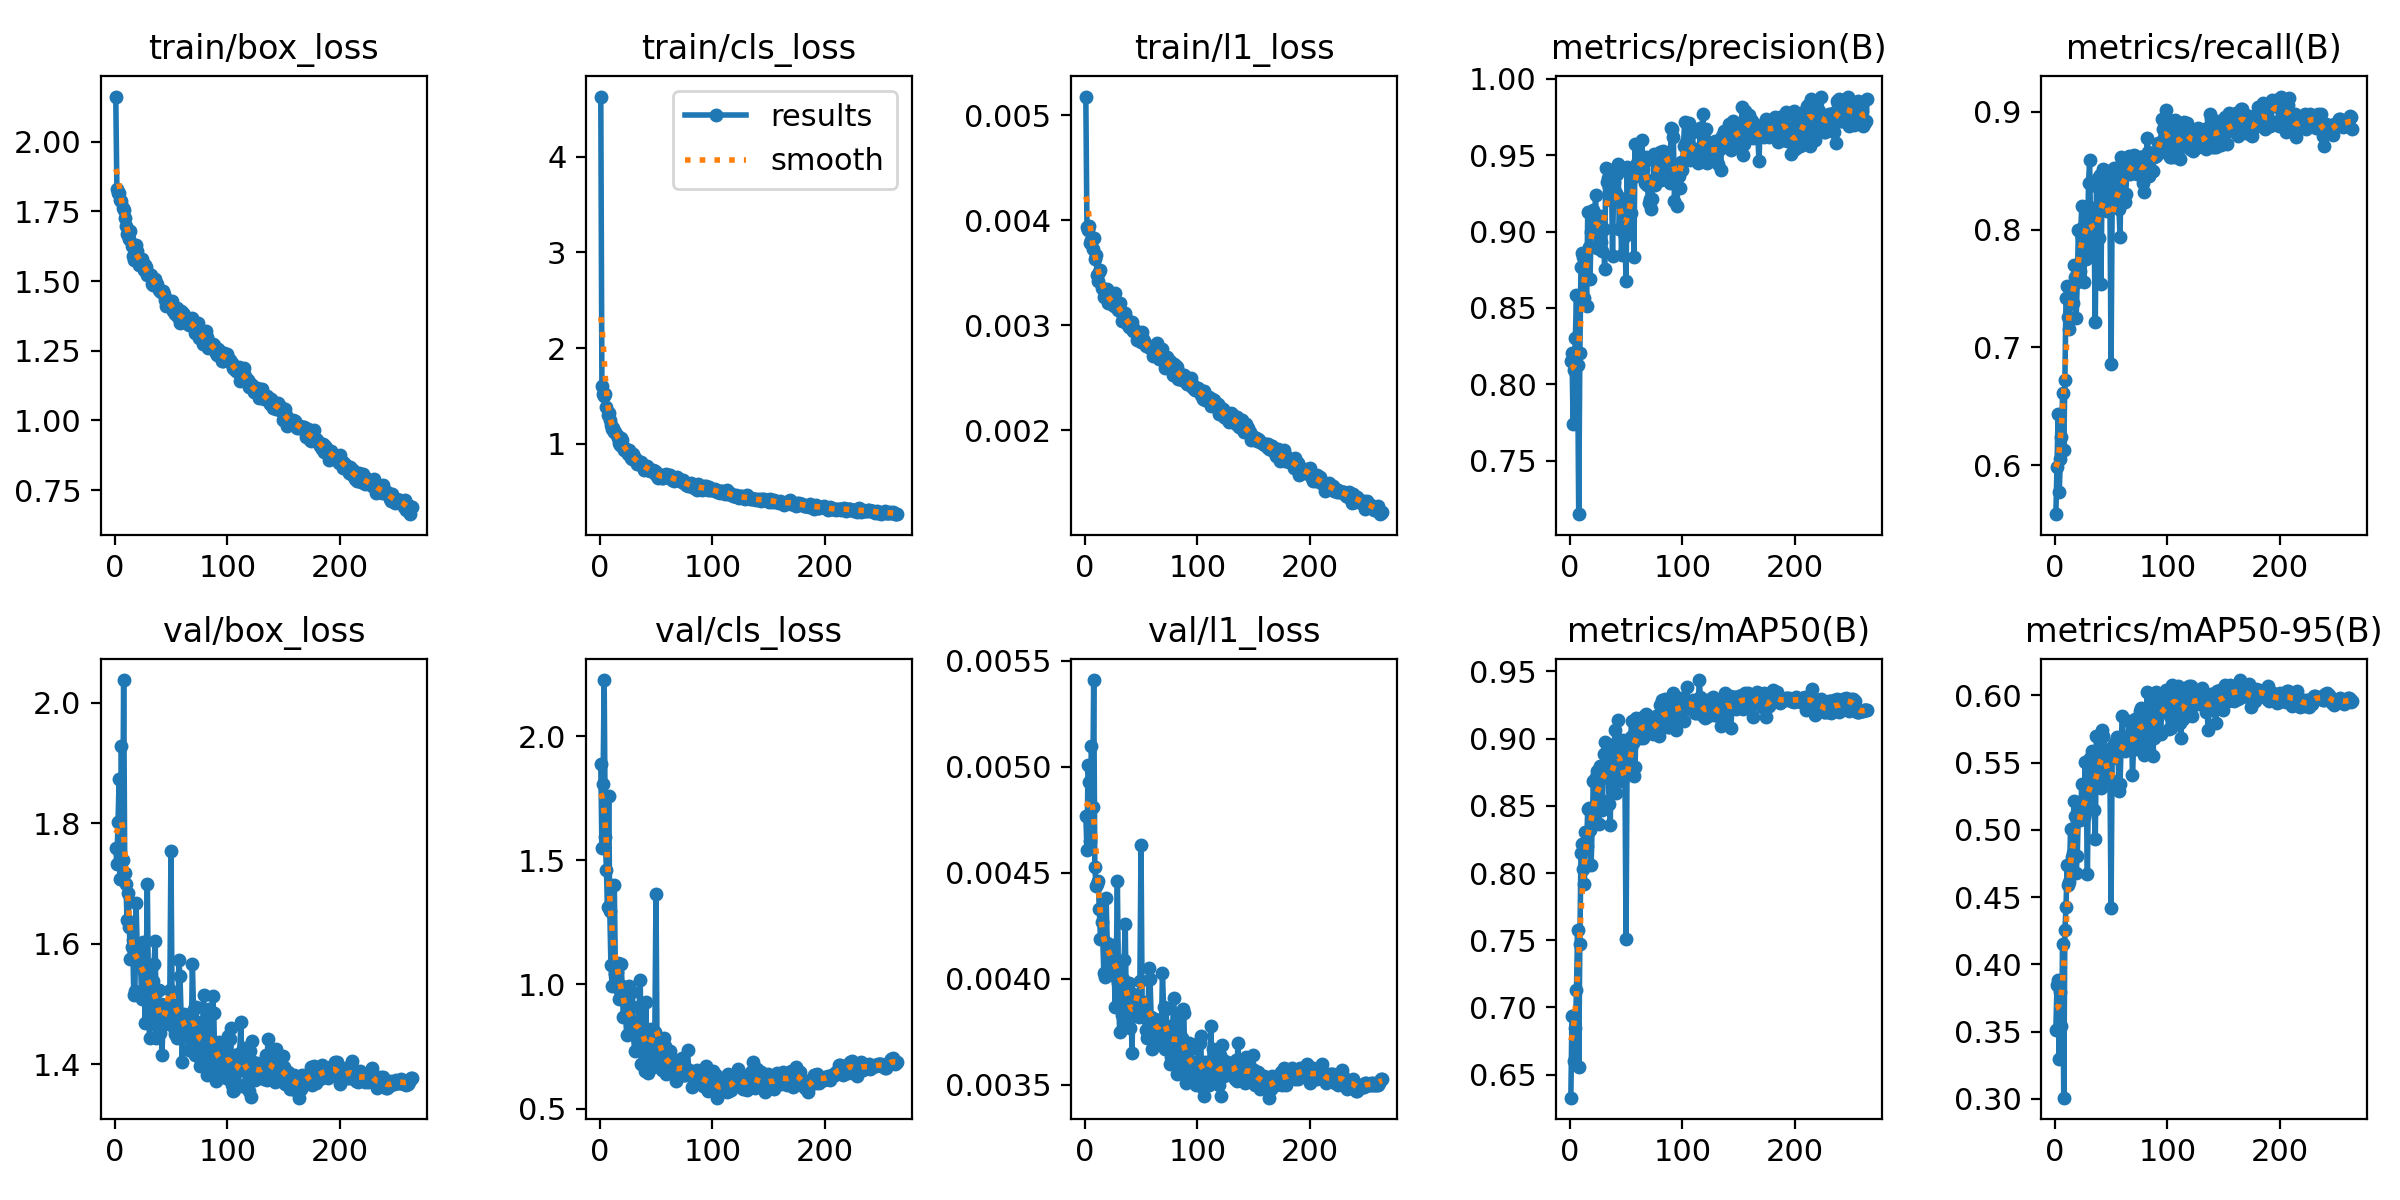

Source data for this figure (header and first rows):
epoch, time, train/box_loss, train/cls_loss, train/l1_loss, metrics/precision(B), metrics/recall(B), metrics/mAP50(B), metrics/mAP50-95(B), val/box_loss, val/cls_loss, val/l1_loss, lr/pg0, lr/pg1, lr/pg2
1, 11.39, 2.161, 4.63, 0.00518, 0.8151, 0.5584, 0.6328, 0.3513, 1.758, 1.887, 0.00477, 0.003281, 0.003281, 0.07047
2, 22.53, 1.83, 1.605, 0.00394, 0.8204, 0.5989, 0.6937, 0.3847, 1.733, 1.549, 0.00461, 0.006593, 0.006593, 0.04045
3, 32.79, 1.814, 1.518, 0.00391, 0.7742, 0.6436, 0.6937, 0.3883, 1.802, 1.808, 0.00501, 0.009882, 0.009882, 0.0104
4, 43.21, 1.816, 1.494, 0.00395, 0.8093, 0.5773, 0.6598, 0.3296, 1.872, 2.226, 0.00493, 0.009901, 0.009901, 0.009901
5, 53.62, 1.791, 1.519, 0.00378, 0.8302, 0.6053, 0.6846, 0.3797, 1.708, 1.592, 0.00465, 0.009868, 0.009868, 0.009868
6, 68.11, 1.785, 1.383, 0.00381, 0.8582, 0.6238, 0.7127, 0.3539, 1.928, 1.46, 0.0051, 0.009835, 0.009835, 0.009835
7, 84.66, 1.76, 1.303, 0.00373, 0.8128, 0.6613, 0.758, 0.4153, 1.739, 1.313, 0.00481, 0.009802, 0.009802, 0.009802
8, 101.7, 1.753, 1.317, 0.00383, 0.7149, 0.6127, 0.6559, 0.3009, 2.037, 1.758, 0.00541, 0.009769, 0.009769, 0.009769
9, 118.4, 1.726, 1.246, 0.00363, 0.8203, 0.6721, 0.7471, 0.4252, 1.718, 1.295, 0.00453, 0.009736, 0.009736, 0.009736
10, 135, 1.698, 1.199, 0.00367, 0.8769, 0.7423, 0.8148, 0.4424, 1.699, 1.08, 0.00444, 0.009703, 0.009703, 0.009703
11, 152.6, 1.67, 1.15, 0.00348, 0.8862, 0.7526, 0.8213, 0.474, 1.64, 0.9956, 0.00445, 0.00967, 0.00967, 0.00967
12, 170.5, 1.665, 1.165, 0.00342, 0.8835, 0.7262, 0.8031, 0.4592, 1.683, 1.073, 0.00446, 0.009637, 0.009637, 0.009637
13, 188.7, 1.651, 1.127, 0.00351, 0.8567, 0.7158, 0.7919, 0.4616, 1.627, 1.401, 0.00433, 0.009604, 0.009604, 0.009604
14, 206.8, 1.678, 1.127, 0.00353, 0.886, 0.7443, 0.8308, 0.5006, 1.575, 1.041, 0.00419, 0.009571, 0.009571, 0.009571
15, 225.3, 1.627, 1.094, 0.00336, 0.8512, 0.7526, 0.82, 0.4801, 1.594, 1.049, 0.00427, 0.009538, 0.009538, 0.009538
16, 243.5, 1.59, 1.057, 0.00335, 0.9126, 0.738, 0.8476, 0.483, 1.606, 1.087, 0.00419, 0.009505, 0.009505, 0.009505
17, 261.5, 1.575, 1.008, 0.00327, 0.8899, 0.7702, 0.8485, 0.5215, 1.515, 0.9397, 0.00403, 0.009472, 0.009472, 0.009472
18, 279.4, 1.599, 0.9889, 0.00334, 0.8687, 0.76, 0.8323, 0.51, 1.522, 0.9739, 0.00401, 0.009439, 0.009439, 0.009439
19, 297.4, 1.628, 1.057, 0.00332, 0.8995, 0.725, 0.8057, 0.4681, 1.667, 1.084, 0.00438, 0.009406, 0.009406, 0.009406
20, 315.8, 1.608, 1.041, 0.00335, 0.9047, 0.7553, 0.837, 0.4808, 1.597, 0.995, 0.00417, 0.009373, 0.009373, 0.009373
21, 333.6, 1.572, 0.9691, 0.00321, 0.9139, 0.7997, 0.8685, 0.5139, 1.571, 0.8685, 0.00411, 0.00934, 0.00934, 0.00934
22, 351.5, 1.556, 0.9317, 0.00323, 0.909, 0.7651, 0.8429, 0.5071, 1.566, 0.9435, 0.00416, 0.009307, 0.009307, 0.009307
23, 369.7, 1.577, 0.9403, 0.00323, 0.9242, 0.7968, 0.8718, 0.5144, 1.565, 0.876, 0.00406, 0.009274, 0.009274, 0.009274
24, 388, 1.577, 0.935, 0.00322, 0.8895, 0.8203, 0.8759, 0.534, 1.508, 0.7966, 0.00402, 0.009241, 0.009241, 0.009241
25, 406.6, 1.554, 0.8968, 0.00319, 0.9068, 0.8023, 0.8708, 0.5114, 1.602, 0.8815, 0.00416, 0.009208, 0.009208, 0.009208
26, 424.6, 1.541, 0.9331, 0.00318, 0.9059, 0.7555, 0.8365, 0.5096, 1.555, 0.9942, 0.0041, 0.009175, 0.009175, 0.009175
27, 442.5, 1.557, 0.8959, 0.00331, 0.91, 0.8194, 0.8798, 0.5502, 1.469, 0.8086, 0.00387, 0.009142, 0.009142, 0.009142
28, 460.8, 1.551, 0.8462, 0.0032, 0.8931, 0.775, 0.8541, 0.5245, 1.546, 0.915, 0.00404, 0.009109, 0.009109, 0.009109
29, 479.1, 1.522, 0.8404, 0.00321, 0.8874, 0.7892, 0.8473, 0.4671, 1.699, 0.9688, 0.00446, 0.009076, 0.009076, 0.009076
30, 497.1, 1.527, 0.89, 0.00315, 0.9018, 0.8395, 0.8889, 0.5449, 1.522, 0.8034, 0.00398, 0.009043, 0.009043, 0.009043
31, 515.4, 1.521, 0.8506, 0.00321, 0.8754, 0.8592, 0.8973, 0.5536, 1.444, 0.7313, 0.00375, 0.00901, 0.00901, 0.00901
32, 533.4, 1.523, 0.8253, 0.00314, 0.9417, 0.785, 0.8713, 0.5363, 1.527, 0.8122, 0.004, 0.008977, 0.008977, 0.008977
33, 551.1, 1.49, 0.7918, 0.00304, 0.9328, 0.8181, 0.8885, 0.5583, 1.469, 0.7842, 0.00383, 0.008944, 0.008944, 0.008944
34, 569.1, 1.485, 0.8176, 0.00309, 0.9349, 0.7825, 0.8799, 0.5303, 1.538, 0.8191, 0.004, 0.008911, 0.008911, 0.008911
35, 586.9, 1.501, 0.804, 0.00308, 0.9292, 0.7919, 0.8511, 0.5151, 1.565, 0.9093, 0.00409, 0.008878, 0.008878, 0.008878
36, 604.9, 1.506, 0.8038, 0.00312, 0.921, 0.7217, 0.8358, 0.4932, 1.605, 1.016, 0.00426, 0.008845, 0.008845, 0.008845
37, 622.8, 1.494, 0.8101, 0.00307, 0.9404, 0.8369, 0.8954, 0.5698, 1.443, 0.6809, 0.0038, 0.008812, 0.008812, 0.008812
38, 640.9, 1.488, 0.7704, 0.00301, 0.8843, 0.8443, 0.8797, 0.552, 1.464, 0.7675, 0.00383, 0.008779, 0.008779, 0.008779
39, 658.8, 1.466, 0.7288, 0.00298, 0.9324, 0.7927, 0.8677, 0.5331, 1.522, 0.8245, 0.00398, 0.008746, 0.008746, 0.008746
40, 676.9, 1.464, 0.7609, 0.00298, 0.9216, 0.8468, 0.9062, 0.5669, 1.452, 0.6503, 0.00377, 0.008713, 0.008713, 0.008713
41, 695.3, 1.459, 0.7521, 0.00302, 0.9253, 0.754, 0.8592, 0.5309, 1.5, 0.928, 0.00391, 0.00868, 0.00868, 0.00868
42, 713.2, 1.465, 0.7652, 0.00303, 0.938, 0.8365, 0.8961, 0.5741, 1.415, 0.7063, 0.00365, 0.008647, 0.008647, 0.008647
43, 731.9, 1.464, 0.7264, 0.00295, 0.9444, 0.8512, 0.9141, 0.5698, 1.471, 0.6442, 0.00393, 0.008614, 0.008614, 0.008614
44, 749.7, 1.455, 0.7351, 0.00296, 0.9018, 0.8292, 0.8867, 0.5527, 1.497, 0.7163, 0.00387, 0.008581, 0.008581, 0.008581
45, 767.6, 1.432, 0.711, 0.00295, 0.9218, 0.8338, 0.8868, 0.5572, 1.466, 0.7953, 0.00383, 0.008548, 0.008548, 0.008548
46, 786, 1.41, 0.7173, 0.00286, 0.8845, 0.8159, 0.8685, 0.542, 1.474, 0.819, 0.00388, 0.008515, 0.008515, 0.008515
47, 804, 1.426, 0.7219, 0.00293, 0.9186, 0.8498, 0.8988, 0.5526, 1.485, 0.6662, 0.00389, 0.008482, 0.008482, 0.008482
48, 821.9, 1.421, 0.7197, 0.00292, 0.9009, 0.8247, 0.8892, 0.56, 1.486, 0.7039, 0.00382, 0.008449, 0.008449, 0.008449
49, 839.9, 1.429, 0.7108, 0.00287, 0.8971, 0.8203, 0.8745, 0.5377, 1.523, 0.8103, 0.00399, 0.008416, 0.008416, 0.008416
50, 858, 1.411, 0.6747, 0.00284, 0.8677, 0.6858, 0.7512, 0.4417, 1.754, 1.365, 0.00463, 0.008383, 0.008383, 0.008383
51, 876.2, 1.427, 0.695, 0.00294, 0.9421, 0.8262, 0.8956, 0.5587, 1.494, 0.6933, 0.00387, 0.00835, 0.00835, 0.00835
52, 894.1, 1.392, 0.6462, 0.00287, 0.9094, 0.8275, 0.8837, 0.5533, 1.499, 0.7535, 0.00389, 0.008317, 0.008317, 0.008317
53, 912.4, 1.394, 0.6621, 0.00285, 0.9061, 0.8524, 0.8992, 0.5637, 1.461, 0.6935, 0.00382, 0.008284, 0.008284, 0.008284
54, 930.6, 1.383, 0.6579, 0.0028, 0.9121, 0.8262, 0.9011, 0.5658, 1.451, 0.7173, 0.00376, 0.008251, 0.008251, 0.008251
55, 948.6, 1.402, 0.6428, 0.00281, 0.9408, 0.8425, 0.9128, 0.5688, 1.444, 0.6574, 0.00372, 0.008218, 0.008218, 0.008218
56, 966.8, 1.37, 0.6465, 0.0028, 0.9404, 0.8366, 0.8967, 0.5647, 1.446, 0.7164, 0.00374, 0.008185, 0.008185, 0.008185
57, 984.8, 1.386, 0.6734, 0.00279, 0.8832, 0.8174, 0.8724, 0.5288, 1.572, 0.7845, 0.00405, 0.008152, 0.008152, 0.008152
58, 1003, 1.351, 0.6478, 0.00278, 0.9574, 0.7936, 0.8792, 0.5342, 1.545, 0.7505, 0.004, 0.008119, 0.008119, 0.008119
59, 1021, 1.393, 0.6793, 0.00278, 0.9364, 0.8616, 0.9155, 0.5666, 1.482, 0.6389, 0.00382, 0.008086, 0.008086, 0.008086
60, 1039, 1.354, 0.6619, 0.00277, 0.9449, 0.8593, 0.9113, 0.5844, 1.404, 0.6499, 0.00367, 0.008053, 0.008053, 0.008053
... 204 more rows
